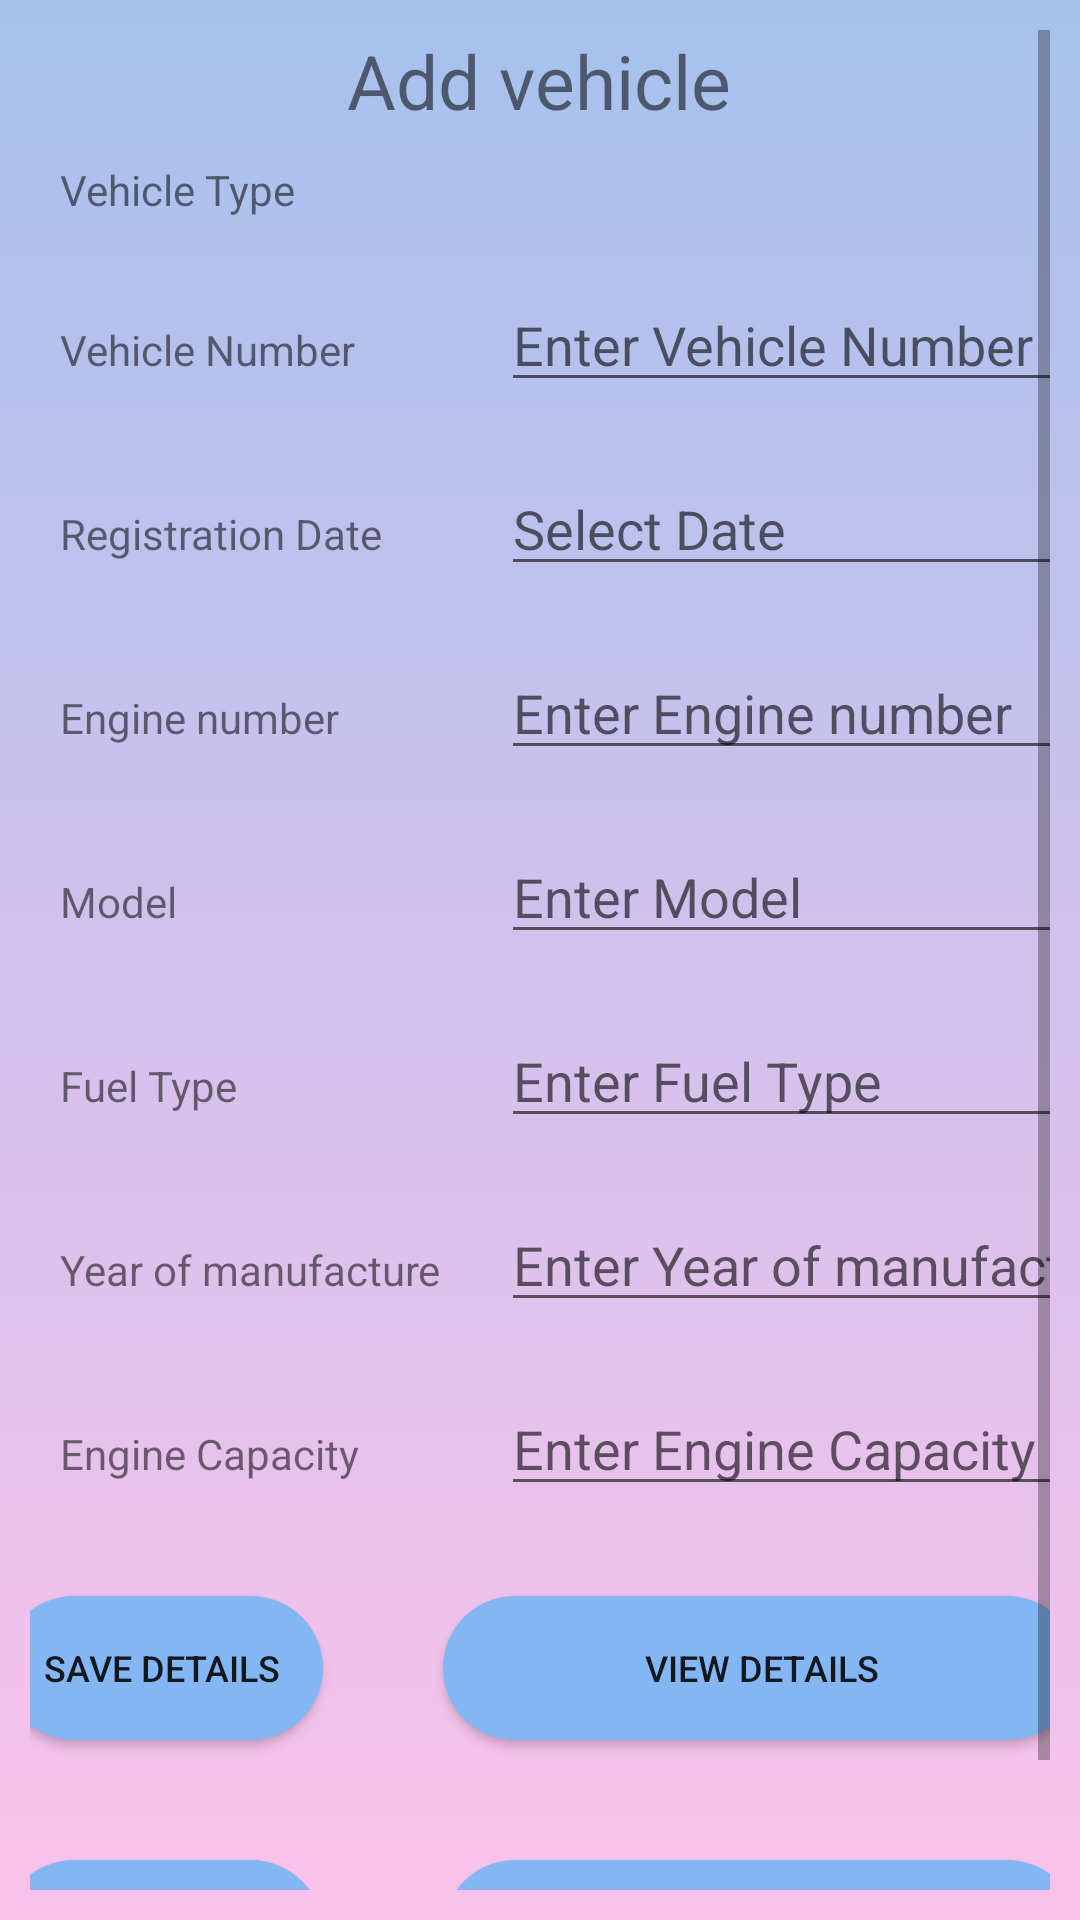

Layout XML and referenced resources for this Android screen:
<!-- AndroidManifest.xml: application theme Theme.Dummy1 -->
<!-- res/layout/activity_vehicledetails.xml -->
<?xml version="1.0" encoding="utf-8"?>
<ScrollView xmlns:android="http://schemas.android.com/apk/res/android"
    xmlns:app="http://schemas.android.com/apk/res-auto"
    xmlns:tools="http://schemas.android.com/tools"
    android:layout_width="match_parent"
    android:layout_height="match_parent"
    android:padding="10dp"
   android:background="@drawable/gradient_background"
    >

    <TableLayout
        android:layout_width="match_parent"
        android:layout_height="wrap_content"
        tools:context=".MainActivity">

        <TableRow>

            <TextView
                android:layout_width="411dp"
                android:layout_height="wrap_content"
                android:layout_span="2"
                android:gravity="center"
                android:text="Add vehicle"
                android:layout_marginRight="60dp"
                android:textSize="25dp">

            </TextView>
        </TableRow>

        <TableRow>

            <TextView
                android:layout_width="wrap_content"
                android:layout_height="wrap_content"
                android:layout_margin="10dp"
                android:text="Vehicle Type" />

            <Spinner
                android:id="@+id/Vehicle_type"
                android:layout_width="match_parent"
                android:layout_height="wrap_content"
                android:layout_marginTop="10dp"
                android:drawSelectorOnTop="true"
                />
        </TableRow>

        <TableRow android:layout_width="match_parent">

            <TextView
                android:layout_width="wrap_content"
                android:layout_height="wrap_content"
                android:layout_margin="10dp"
                android:text="Vehicle Number" />

            <EditText
                android:id="@+id/Vehicle_number"
                android:layout_width="match_parent"
                android:layout_height="wrap_content"
                android:layout_margin="10dp"
                android:hint="Enter Vehicle Number" />
        </TableRow>

        <TableRow>

            <TextView
                android:layout_width="wrap_content"
                android:layout_height="wrap_content"
                android:layout_margin="10dp"
                android:text="Registration Date" />

            <EditText
                android:id="@+id/Register_date"
                android:layout_width="match_parent"
                android:layout_height="wrap_content"
                android:layout_margin="10dp"
                android:hint="Select Date" />

        </TableRow>
        <TableRow>

            <TextView
                android:layout_width="wrap_content"
                android:layout_height="wrap_content"
                android:layout_margin="10dp"
                android:text="Engine number" />

            <EditText
                android:id="@+id/Engine_number"
                android:layout_width="210dp"
                android:layout_height="wrap_content"
                android:layout_margin="10dp"
                android:hint="Enter Engine number" />
        </TableRow>
        <TableRow>

            <TextView
                android:layout_width="wrap_content"
                android:layout_height="wrap_content"
                android:layout_margin="10dp"
                android:text="Model" />
            <EditText
                android:id="@+id/Model"
                android:layout_width="232dp"
                android:layout_height="wrap_content"
                android:layout_margin="10dp"
                android:hint="Enter Model" />
        </TableRow>


        <TableRow>

            <TextView
                android:layout_width="wrap_content"
                android:layout_height="wrap_content"
                android:layout_margin="10dp"
                android:text="Fuel Type" />

            <EditText
                android:id="@+id/Fuel_type"
                android:layout_width="232dp"
                android:layout_height="wrap_content"
                android:layout_margin="10dp"
                android:hint="Enter Fuel Type" />
        </TableRow>

        <TableRow>

            <TextView
                android:layout_width="wrap_content"
                android:layout_height="wrap_content"
                android:layout_margin="10dp"
                android:text="Year of manufacture" />

            <EditText
                android:id="@+id/Year_manufacture"
                android:layout_width="232dp"
                android:layout_height="wrap_content"
                android:layout_margin="10dp"
                android:hint="Enter Year of manufacture" />
        </TableRow>

        <TableRow>

            <TextView
                android:layout_width="wrap_content"
                android:layout_height="wrap_content"
                android:layout_margin="10dp"
                android:text="Engine Capacity" />

            <EditText
                android:id="@+id/Engine_capacity"
                android:layout_height="wrap_content"
                android:layout_margin="10dp"
                android:hint="Enter Engine Capacity" />
        </TableRow>



        <TableRow android:gravity="center_horizontal" android:layout_width="match_parent">

            <Button
                android:id="@+id/btnsave"
                android:layout_width="wrap_content"
                android:layout_height="wrap_content"
                android:layout_margin="20dp"
                android:background="@drawable/custom_button"
                android:text="Save details"
                android:textSize="12dp"
                tools:layout_editor_absoluteX="33dp"
                tools:layout_editor_absoluteY="159dp" />

            <Button
                android:id="@+id/btnview"
                android:layout_width="wrap_content"
                android:layout_height="wrap_content"
                android:layout_margin="20dp"
                android:text="View Details"
                tools:layout_editor_absoluteX="33dp"
                tools:layout_editor_absoluteY="159dp"
                android:textSize="12dp"
                android:background="@drawable/custom_button"/>
        </TableRow>

        <TableRow android:gravity="center_horizontal" android:layout_width="match_parent">

            <Button
                android:id="@+id/btnupdate"
                android:layout_width="wrap_content"
                android:layout_height="wrap_content"
                android:layout_margin="20dp"
                android:text="Update details"
                tools:layout_editor_absoluteX="33dp"
                tools:layout_editor_absoluteY="159dp"
                android:textSize="12dp"
                android:background="@drawable/custom_button"/>

            <Button
                android:id="@+id/btndelete"
                android:layout_width="wrap_content"
                android:layout_height="wrap_content"
                android:layout_margin="20dp"
                android:text="Delete Details"
                tools:layout_editor_absoluteX="33dp"
                tools:layout_editor_absoluteY="159dp"
                android:textSize="12dp"
                android:background="@drawable/custom_button"/>
        </TableRow>
    </TableLayout>
</ScrollView>
<!-- resources referenced by this layout -->
<resources>
  <!-- drawable custom_button (drawable) -->
  <?xml version="1.0" encoding="utf-8"?>
  
  <shape xmlns:android="http://schemas.android.com/apk/res/android" android:shape="rectangle">
  
      <solid android:color="#84b6f4"/>
      <corners android:radius="50dp"/>
  </shape>
  <!-- drawable gradient_background (drawable) -->
  <?xml version="1.0" encoding="utf-8"?>
  
  <selector xmlns:android="http://schemas.android.com/apk/res/android">
  <item>
      <shape>
          <gradient android:angle="90"
              android:startColor="#fbc2eb"
              android:endColor="#a6c1ee"
              android:type="linear"/>
      </shape>
  </item>
  
  </selector>
  <style name="Theme.Dummy1" parent="Theme.MaterialComponents.DayNight.DarkActionBar">
          
          <item name="colorPrimary">@color/purple_500</item>
          <item name="colorPrimaryVariant">@color/purple_700</item>
          <item name="colorOnPrimary">@color/white</item>
          
          <item name="colorSecondary">@color/teal_200</item>
          <item name="colorSecondaryVariant">@color/teal_700</item>
          <item name="colorOnSecondary">@color/black</item>
          
          <item name="android:statusBarColor" tools:targetApi="l">?attr/colorPrimaryVariant</item>
          
      </style>
  <!-- not gathered from this repository: default colours our renderer supplied (Android Studio template values) -->
  <color name="purple_500">#FF6200EE</color>
  <color name="purple_700">#FF3700B3</color>
  <color name="teal_200">#FF03DAC5</color>
  <color name="teal_700">#FF018786</color>
  <color name="black">#FF000000</color>
  <color name="white">#FFFFFFFF</color>
</resources>
